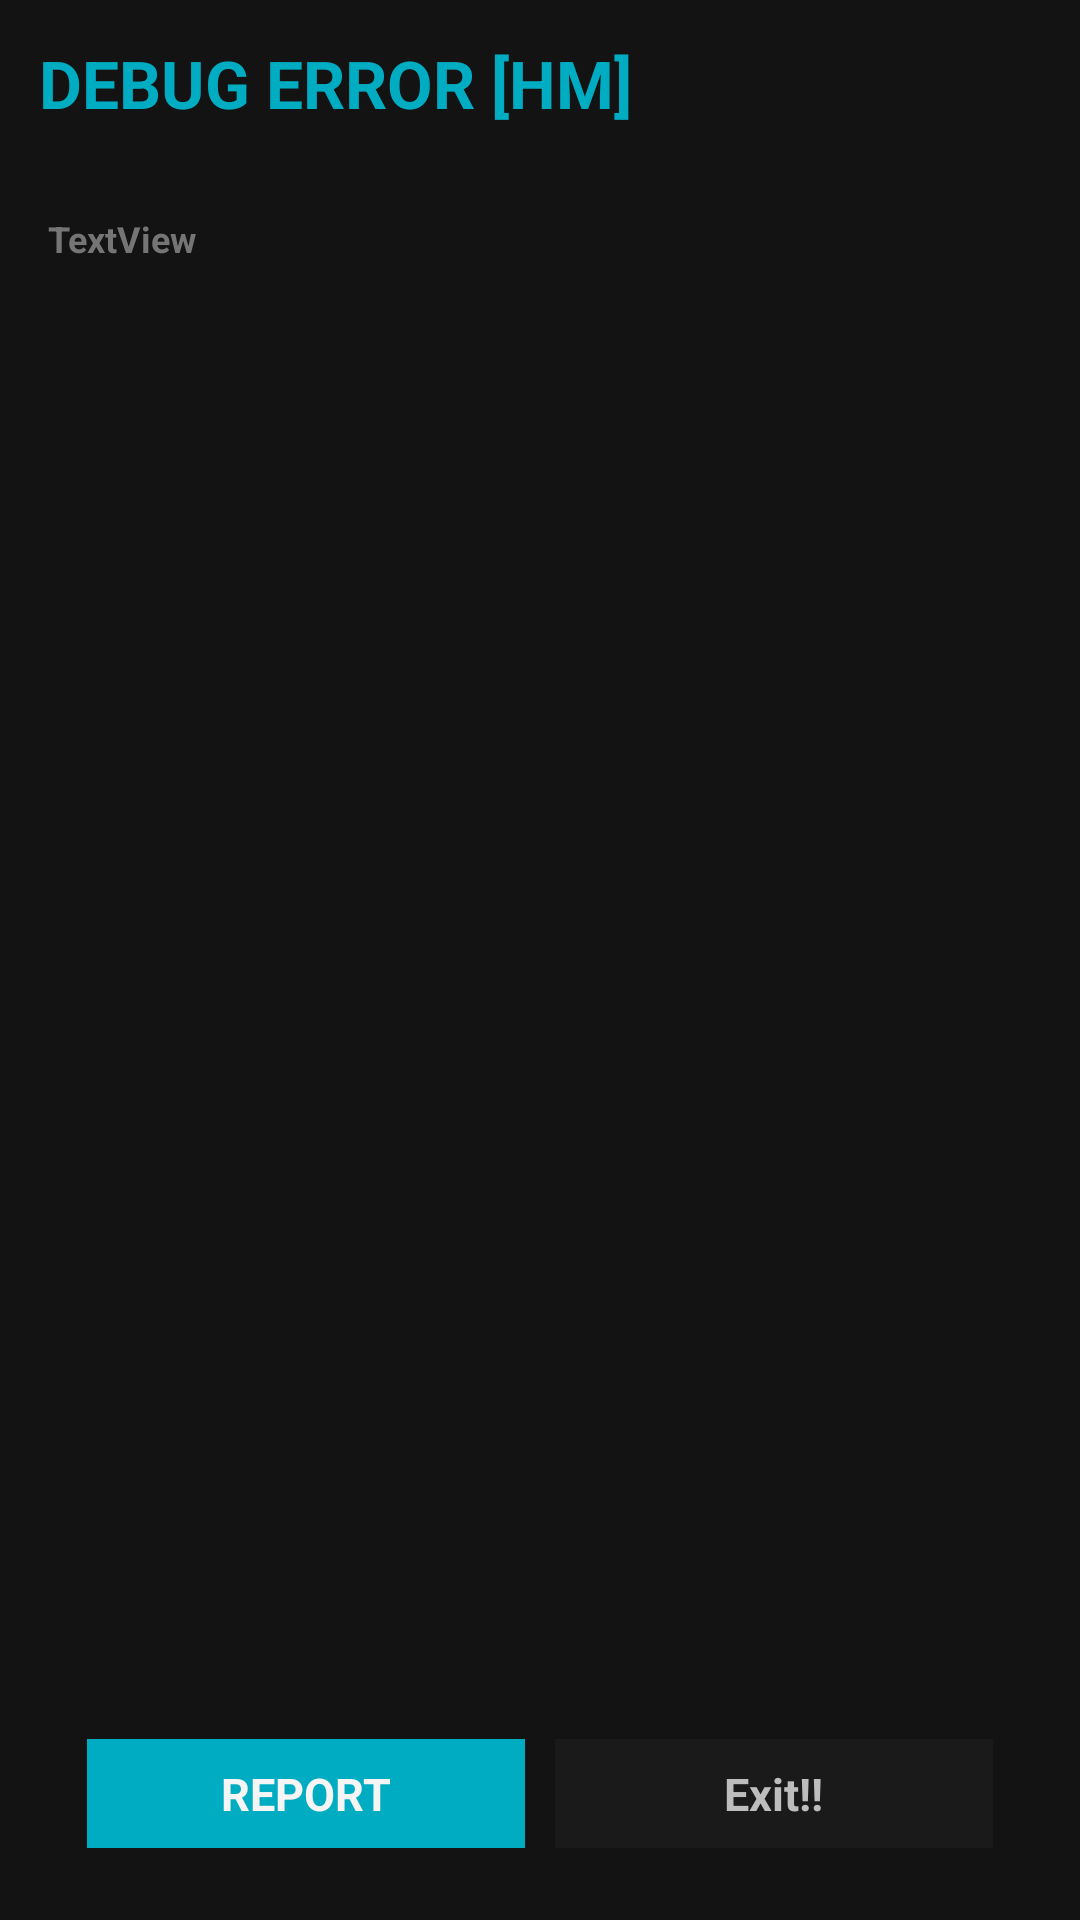

Reconstruct the res/layout file that produces this screen, plus the resources it refers to.
<!-- AndroidManifest.xml: application theme AppTheme -->
<!-- res/layout/debug.xml -->
<LinearLayout
	xmlns:android="http://schemas.android.com/apk/res/android"
	xmlns:app="http://schemas.android.com/apk/res-auto"
	xmlns:tools="http://schemas.android.com/tools"
	android:layout_width="match_parent"
	android:layout_height="match_parent"
	android:orientation="vertical"
	android:id="@+id/_main">
	<LinearLayout
		android:id="@+id/linear1"
		android:layout_width="match_parent"
		android:layout_height="match_parent"
		android:background="#131313"
		android:orientation="vertical">
		<LinearLayout
			android:id="@+id/linear2"
			android:layout_width="match_parent"
			android:layout_height="wrap_content"
			android:padding="8dp"
			android:orientation="horizontal">
			<TextView
				android:id="@+id/textview1"
				android:layout_width="wrap_content"
				android:layout_height="wrap_content"
				android:layout_margin="5dp"
				android:text="DEBUG ERROR [HM]"
				android:textSize="22sp"
				android:textStyle="bold"
				android:textColor="#00ACC1" />
		</LinearLayout>
		<FrameLayout
			android:id="@+id/linear3"
			android:layout_width="match_parent"
			android:layout_height="match_parent"
			android:padding="8dp"
			android:orientation="vertical">
			<TextView
				android:id="@+id/textview2"
				android:layout_width="match_parent"
				android:layout_height="match_parent"
				android:padding="8dp"
				android:text="TextView"
				android:textSize="12sp"
				android:textStyle="bold"
				android:textColor="#757575"
				android:layout_weight="1" />
			<LinearLayout
				android:id="@+id/linear4"
				android:layout_width="match_parent"
				android:layout_height="match_parent"
				android:padding="8dp"
				android:gravity="right|bottom"
				android:orientation="vertical"
				android:layout_weight="1">
				<LinearLayout
					android:id="@+id/linear5"
					android:layout_width="match_parent"
					android:layout_height="wrap_content"
					android:padding="8dp"
					android:gravity="center_vertical"
					android:orientation="horizontal">
					<LinearLayout
						android:id="@+id/linear6"
						android:layout_width="match_parent"
						android:layout_height="wrap_content"
						android:layout_marginLeft="5dp"
						android:layout_marginRight="5dp"
						android:padding="8dp"
						android:background="#00ACC1"
						android:gravity="center_horizontal|center_vertical"
						android:orientation="horizontal"
						android:layout_weight="1">
						<TextView
							android:id="@+id/textview3"
							android:layout_width="wrap_content"
							android:layout_height="wrap_content"
							android:text="REPORT"
							android:textSize="15sp"
							android:textStyle="bold"
							android:textColor="#F5F5F5" />
					</LinearLayout>
					<LinearLayout
						android:id="@+id/linear7"
						android:layout_width="match_parent"
						android:layout_height="wrap_content"
						android:layout_marginLeft="5dp"
						android:layout_marginRight="5dp"
						android:padding="8dp"
						android:background="#1A1A1A"
						android:gravity="center_horizontal|center_vertical"
						android:orientation="horizontal"
						android:layout_weight="1">
						<TextView
							android:id="@+id/textview4"
							android:layout_width="wrap_content"
							android:layout_height="wrap_content"
							android:text="Exit!!"
							android:textSize="15sp"
							android:textStyle="bold"
							android:textColor="#BDBDBD" />
					</LinearLayout>
				</LinearLayout>
			</LinearLayout>
		</FrameLayout>
	</LinearLayout>
</LinearLayout>
<!-- resources referenced by this layout -->
<resources>
  <style name="AppTheme" parent="Theme.AppCompat.Light.DarkActionBar">
          <item name="colorPrimary">@color/colorPrimary</item>
          <item name="colorPrimaryDark">@color/colorPrimaryDark</item>
          <item name="colorAccent">@color/colorAccent</item>
      </style>
  <color name="colorPrimary">#868584</color>
  <color name="colorPrimaryDark">#0E1114</color>
  <color name="colorAccent">#868584</color>
</resources>
